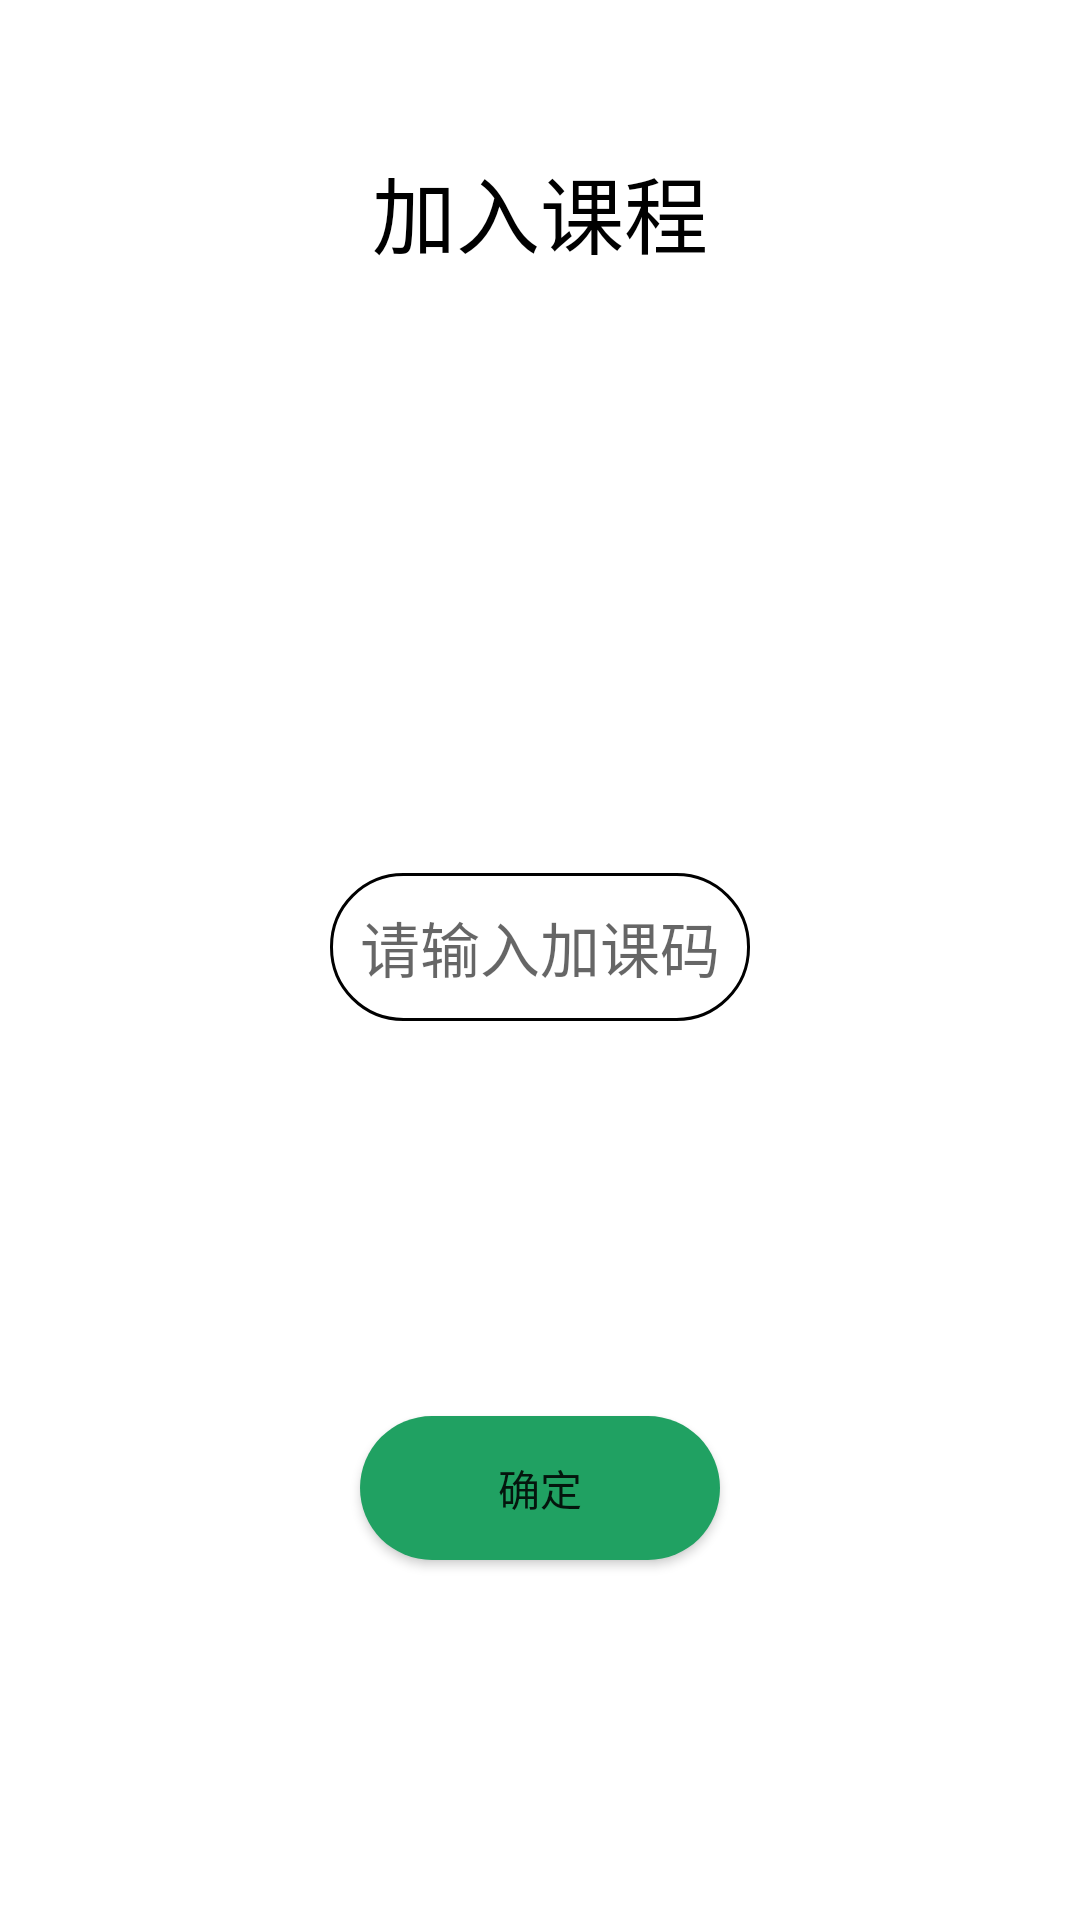

Write the Android layout XML for this screen, with the resource values it uses.
<!-- AndroidManifest.xml: application theme Theme.MapleLeaves -->
<!-- res/layout/activity_join_course.xml -->
<?xml version="1.0" encoding="utf-8"?>
<androidx.constraintlayout.widget.ConstraintLayout xmlns:android="http://schemas.android.com/apk/res/android"
    xmlns:app="http://schemas.android.com/apk/res-auto"
    xmlns:tools="http://schemas.android.com/tools"
    android:layout_width="match_parent"
    android:layout_height="match_parent"
    tools:context=".ui.joincourse.JoinCourseActivity">

    <TextView
        android:id="@+id/tv_join_course_text"
        android:layout_width="wrap_content"
        android:layout_height="wrap_content"
        android:text="加入课程"
        android:textSize="28sp"
        app:layout_constraintTop_toTopOf="parent"
        app:layout_constraintStart_toStartOf="parent"
        app:layout_constraintEnd_toEndOf="parent"
        android:textColor="@color/black"
        android:layout_marginTop="50dp"/>
    <EditText
        android:id="@+id/tv_add_course_code"
        android:layout_width="wrap_content"
        android:layout_height="wrap_content"
        android:padding="10dp"
        android:hint="请输入加课码"
        app:layout_constraintTop_toBottomOf="@+id/tv_join_course_text"
        app:layout_constraintStart_toStartOf="parent"
        app:layout_constraintEnd_toEndOf="parent"
        android:layout_marginTop="200dp"
        android:background="@drawable/shape_edit_all_circular"
        android:textSize="20sp"/>

    <Button
        android:id="@+id/determine"
        android:layout_width="120dp"
        android:layout_height="48dp"
        app:layout_constraintBottom_toBottomOf="parent"
        app:layout_constraintStart_toStartOf="parent"
        app:layout_constraintEnd_toEndOf="parent"
        android:background="@drawable/shape_btn_all_circular"
        android:layout_marginBottom="120dp"
        android:text="确定"/>

</androidx.constraintlayout.widget.ConstraintLayout>
<!-- resources referenced by this layout -->
<resources>
  <color name="black">#FF000000</color>
  <!-- drawable shape_btn_all_circular (drawable) -->
  <?xml version="1.0" encoding="utf-8"?>
  <shape xmlns:android="http://schemas.android.com/apk/res/android">
      <corners android:radius="24dp" />
      <solid android:color="@color/theme" />
  </shape>
  <!-- drawable shape_edit_all_circular (drawable) -->
  <?xml version="1.0" encoding="utf-8"?>
  <shape xmlns:android="http://schemas.android.com/apk/res/android">
      <corners android:radius="24dp" />
      <solid android:color="@color/white" />
      <stroke
          android:width="1dp"
          android:color="@color/colorDarkGray" />
  </shape>
  <style name="Theme.MapleLeaves" parent="Theme.MaterialComponents.DayNight.NoActionBar">
          
          <item name="colorPrimary">@color/theme</item>
          <item name="colorPrimaryVariant">@color/theme</item>
          <item name="colorOnPrimary">@color/white</item>
          
          <item name="colorSecondary">@color/teal_200</item>
          <item name="colorSecondaryVariant">@color/teal_700</item>
          <item name="colorOnSecondary">@color/black</item>
          
          <item name="android:statusBarColor" tools:targetApi="l">?attr/colorPrimaryVariant</item>
          
      </style>
  <color name="theme">@color/cuilv</color>
  <color name="white">#FFFFFFFF</color>
  <color name="teal_200">#FF03DAC5</color>
  <color name="teal_700">#FF018786</color>
  <color name="cuilv">#20A162</color>
</resources>
